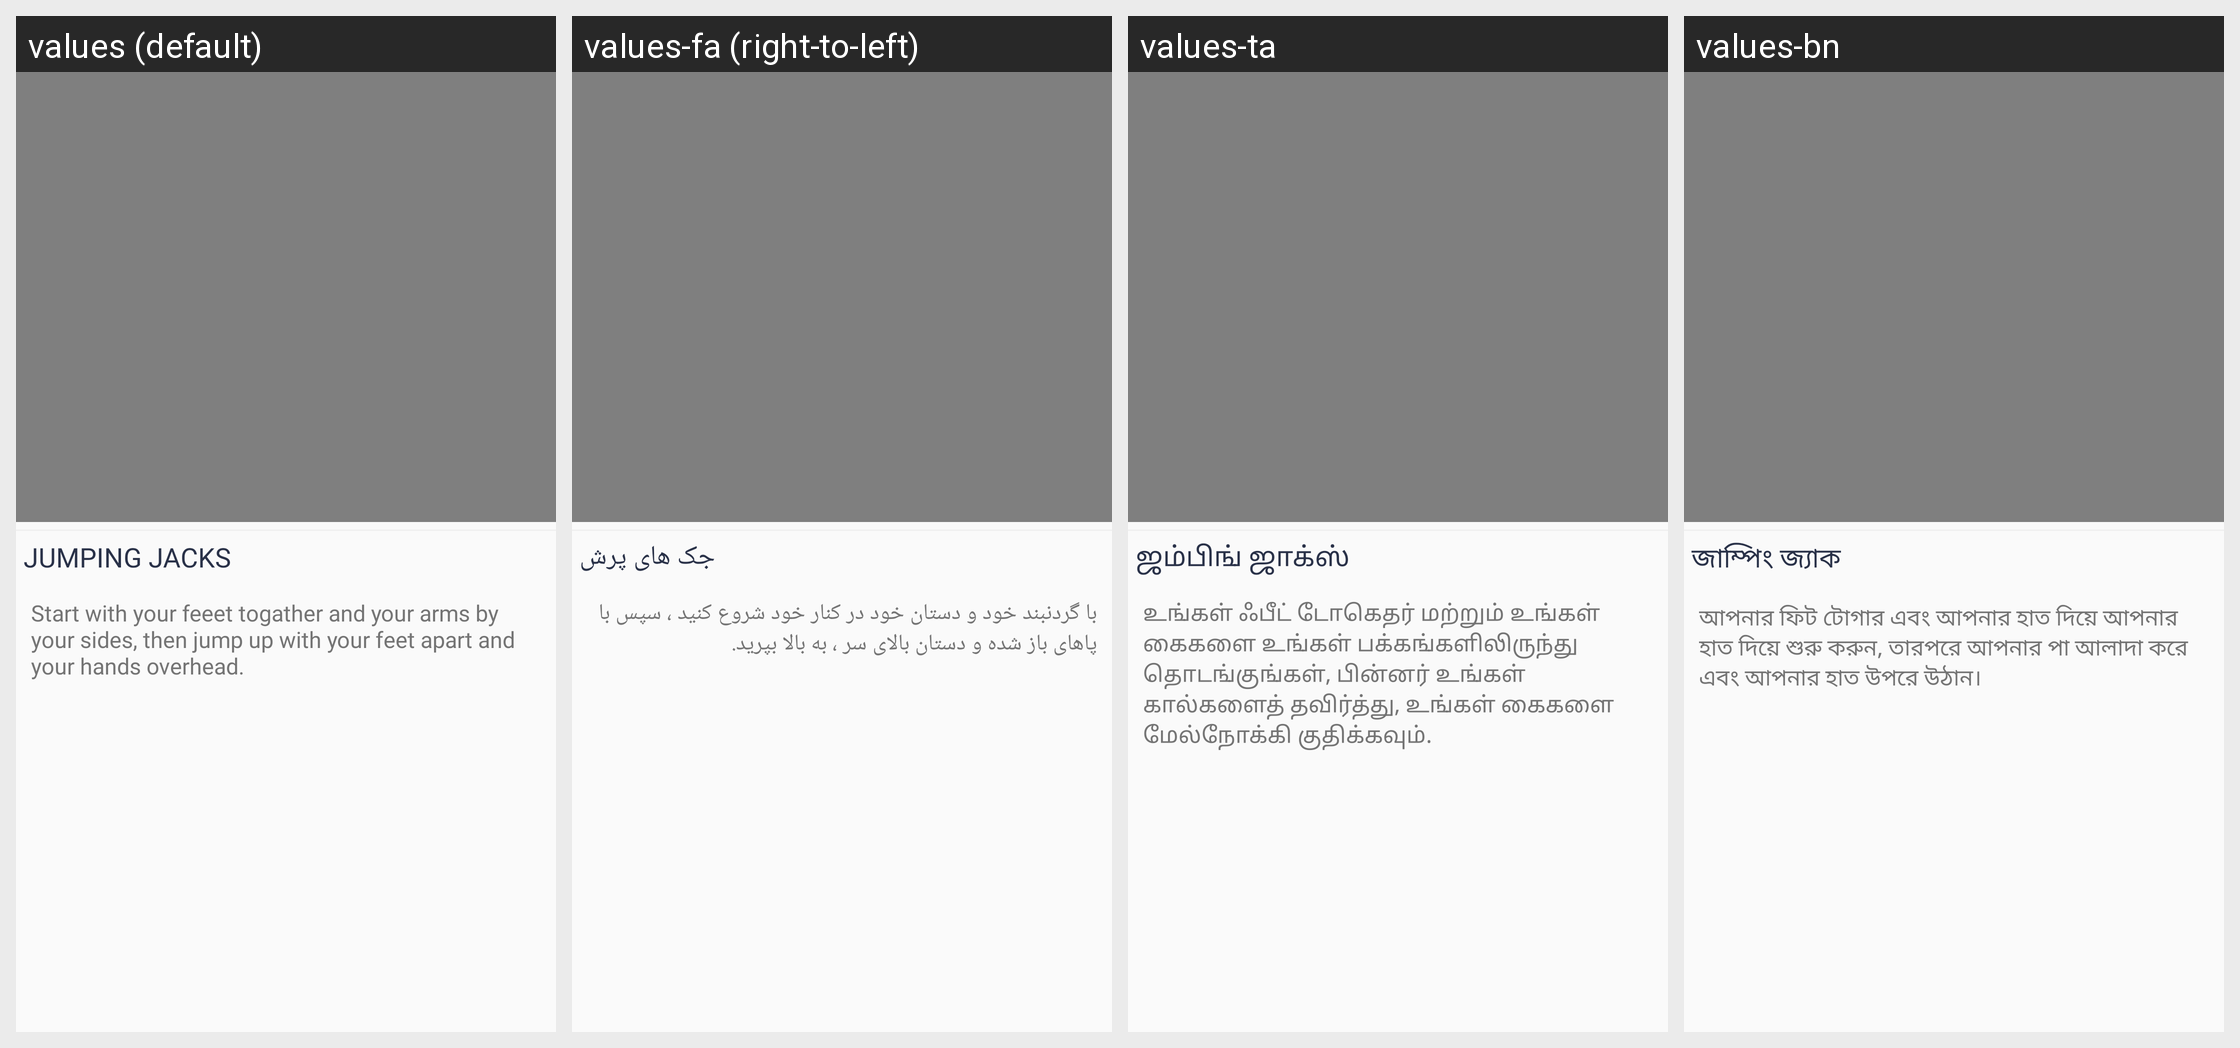

The Android screen above is rendered under several locales of the same app. Produce the string resources it draws, with the default and per-locale values.
Android screen res/layout/content_currentview.xml rendered under 4 locales, left to right: values (default), values-fa (right-to-left), values-ta, values-bn. Device: Nexus 5 (rendered at 1080×1920; each locale shown at half size, 540×960, under a caption strip naming it); theme AppTheme.
Other locales in the repository, not shown: values-ar, values-da, values-es, values-fr, values-hi, values-it, values-ko, values-nl, values-pa, values-pl, values-pt, values-ru, values-sv, values-te, values-th, values-tr, values-zh.
Strings drawn on this screen, with the default value and each locale's value (text and hints the layout hard-codes, and strings that could not be matched under every locale, appear in the picture but are not listed):

jumping_jacks
  values: JUMPING JACKS
  values-fa: جک های پرش
  values-ta: ஜம்பிங் ஜாக்ஸ்
  values-bn: জাম্পিং জ্যাক

start_with_your_feeet
  values: Start with your feeet togather and your arms by your sides, then jump up with your feet apart and your hands overhead.
  values-fa: با گردنبند خود و دستان خود در کنار خود شروع کنید ، سپس با پاهای باز شده و دستان بالای سر ، به بالا بپرید.
  values-ta: உங்கள் ஃபீட் டோகெதர் மற்றும் உங்கள் கைகளை உங்கள் பக்கங்களிலிருந்து தொடங்குங்கள், பின்னர் உங்கள் கால்களைத் தவிர்த்து, உங்கள் கைகளை மேல்நோக்கி குதிக்கவும்.
  values-bn: আপনার ফিট টোগার এবং আপনার হাত দিয়ে আপনার হাত দিয়ে শুরু করুন, তারপরে আপনার পা আলাদা করে এবং আপনার হাত উপরে উঠান।
